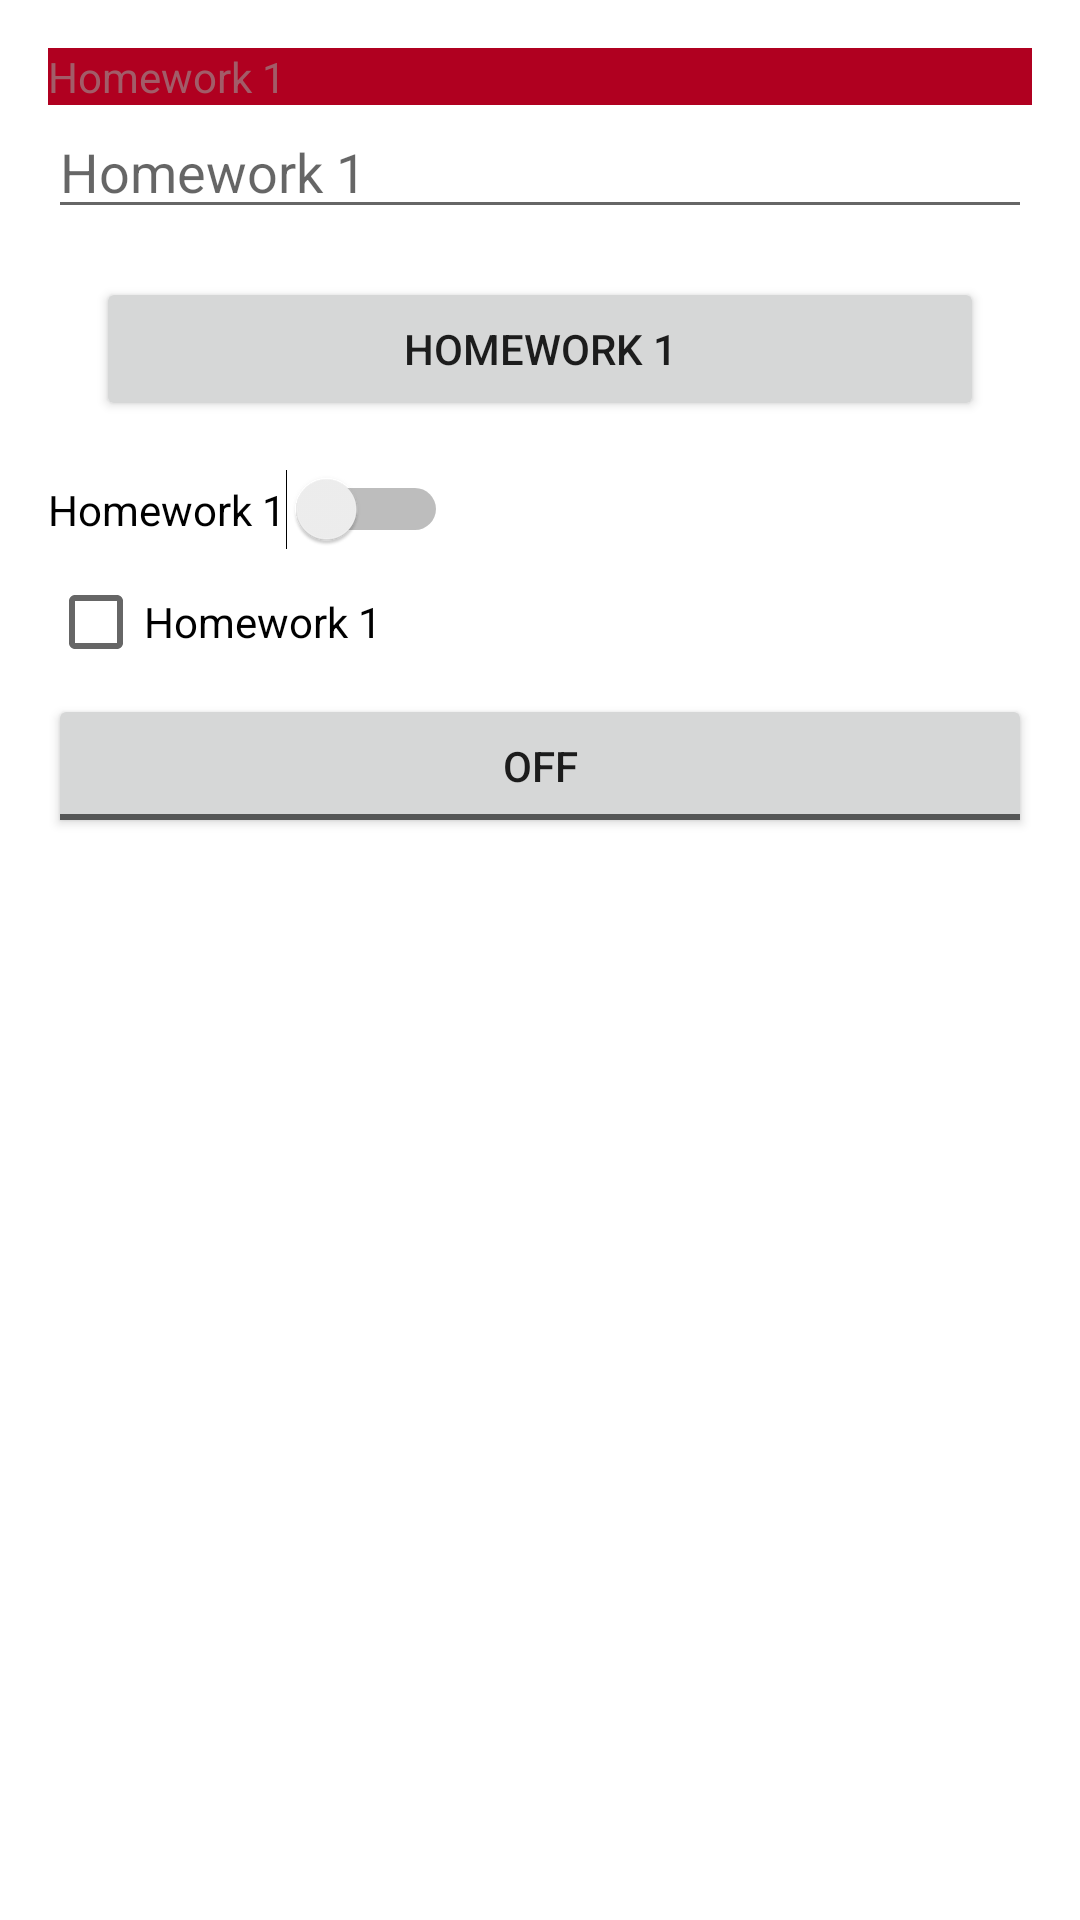

This screen was rendered from an Android layout file. Write that file and the resources it references.
<!-- AndroidManifest.xml: application theme Theme.AndroidStartJava -->
<!-- res/layout/activity_main.xml -->
<?xml version="1.0" encoding="utf-8"?>
<LinearLayout xmlns:android="http://schemas.android.com/apk/res/android"
    xmlns:tools="http://schemas.android.com/tools"
    android:layout_width="match_parent"
    android:layout_height="match_parent"
    android:orientation="vertical"
    android:padding="16dp"
    tools:context=".MainActivity">

    <TextView
        android:layout_width="match_parent"
        android:layout_height="wrap_content"
        android:background="@color/design_default_color_error"
        android:text="Homework 1"
        android:textColor="#9999" />

    <EditText
        android:layout_width="match_parent"
        android:layout_height="wrap_content"
        android:hint="Homework 1" />

    <Button
        android:layout_width="match_parent"
        android:layout_height="wrap_content"
        android:layout_margin="16dp"
        android:text="Homework 1" />

    <Switch
        android:layout_width="wrap_content"
        android:layout_height="20dp"
        android:text="Homework 1" />

    <CheckBox
        android:layout_width="match_parent"
        android:layout_height="wrap_content"
        android:text="Homework 1" />

    <ToggleButton
        android:layout_width="match_parent"
        android:layout_height="wrap_content"
        android:text="Homework 1" />

</LinearLayout>
<!-- resources referenced by this layout -->
<resources>
  <style name="Theme.AndroidStartJava" parent="Theme.MaterialComponents.DayNight.DarkActionBar">
          
          <item name="colorPrimary">@color/purple_500</item>
          <item name="colorPrimaryVariant">@color/purple_700</item>
          <item name="colorOnPrimary">@color/white</item>
          
          <item name="colorSecondary">@color/teal_200</item>
          <item name="colorSecondaryVariant">@color/teal_700</item>
          <item name="colorOnSecondary">@color/black</item>
          
          <item name="android:statusBarColor" tools:targetApi="l">?attr/colorPrimaryVariant</item>
          
      </style>
  <!-- not gathered from this repository: default colours our renderer supplied (Android Studio template values) -->
  <color name="purple_500">#FF6200EE</color>
  <color name="purple_700">#FF3700B3</color>
  <color name="teal_200">#FF03DAC5</color>
  <color name="teal_700">#FF018786</color>
  <color name="black">#FF000000</color>
  <color name="white">#FFFFFFFF</color>
</resources>
